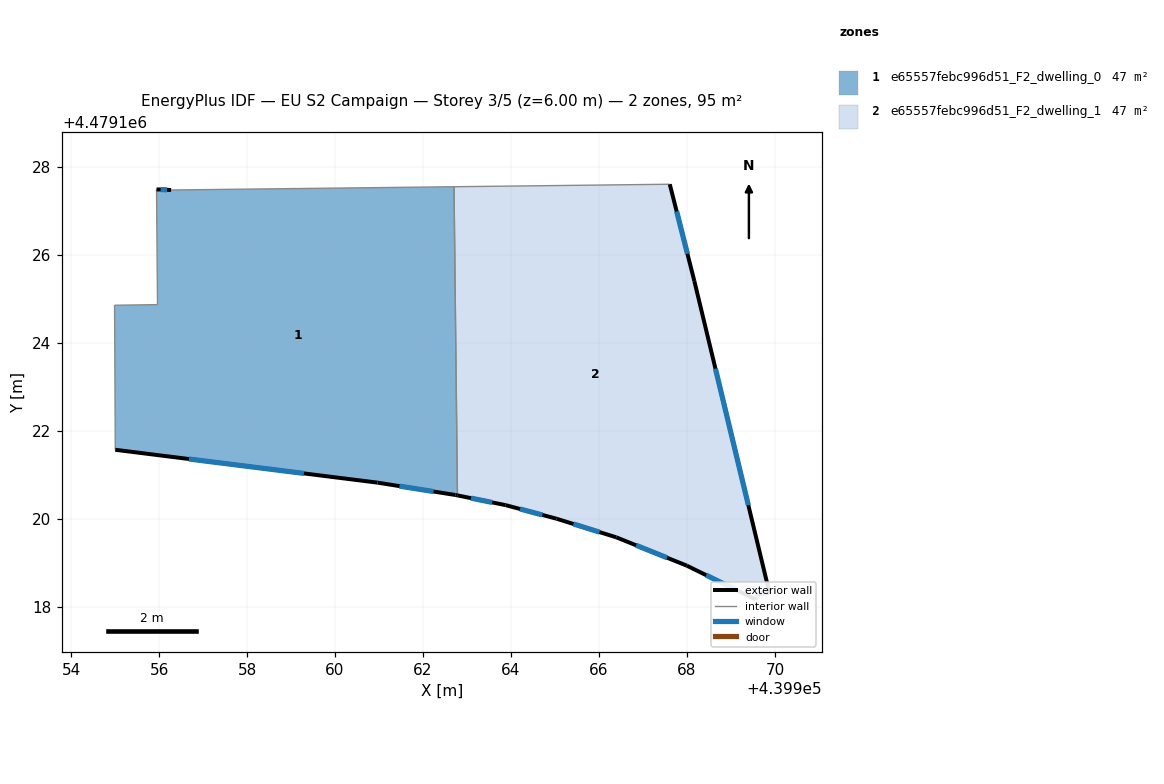
=== STOREY PLAN SPEC (per zone: floor XY polygon, exterior-wall plan segments, windows/doors) ===
zone 1: e65557febc996d51_F2_dwelling_0  (47.3 m²)
  floor: (439962.78, 4479120.54) (439962.70, 4479127.55) (439956.27, 4479127.48) (439955.94, 4479127.50) (439955.96, 4479124.88) (439954.99, 4479124.86) (439955.00, 4479121.58) (439960.97, 4479120.83) (439962.74, 4479120.55)
  exterior wall: (439962.78, 4479120.54) – (439962.74, 4479120.55)  [0.0 m]
  exterior wall: (439962.74, 4479120.55) – (439960.97, 4479120.83)  [1.8 m]
    window: (439962.24, 4479120.63) – (439961.46, 4479120.75)  [1.0 m²]
  exterior wall: (439960.97, 4479120.83) – (439955.00, 4479121.58)  [6.0 m]
    window: (439959.29, 4479121.04) – (439956.68, 4479121.37)  [3.5 m²]
  exterior wall: (439955.94, 4479127.50) – (439956.27, 4479127.48)  [0.3 m]
    window: (439956.03, 4479127.49) – (439956.18, 4479127.48)  [0.2 m²]
  interior walls: 5
zone 2: e65557febc996d51_F2_dwelling_1  (47.3 m²)
  floor: (439969.88, 4479118.33) (439968.17, 4479125.41) (439967.61, 4479127.61) (439962.70, 4479127.55) (439962.78, 4479120.54) (439963.88, 4479120.32) (439965.04, 4479120.01) (439966.39, 4479119.58) (439968.00, 4479118.94) (439969.56, 4479118.17) (439969.63, 4479118.30)
  exterior wall: (439969.88, 4479118.33) – (439969.63, 4479118.30)  [0.2 m]
    window: (439969.81, 4479118.32) – (439969.70, 4479118.31)  [0.1 m²]
  exterior wall: (439969.63, 4479118.30) – (439969.56, 4479118.17)  [0.1 m]
    window: (439969.61, 4479118.27) – (439969.58, 4479118.21)  [0.1 m²]
  exterior wall: (439969.56, 4479118.17) – (439968.00, 4479118.94)  [1.7 m]
    window: (439969.12, 4479118.39) – (439968.44, 4479118.72)  [1.0 m²]
  exterior wall: (439968.00, 4479118.94) – (439966.39, 4479119.58)  [1.7 m]
    window: (439967.55, 4479119.12) – (439966.84, 4479119.40)  [1.0 m²]
  exterior wall: (439966.39, 4479119.58) – (439965.04, 4479120.01)  [1.4 m]
    window: (439966.01, 4479119.70) – (439965.42, 4479119.89)  [0.8 m²]
  exterior wall: (439965.04, 4479120.01) – (439963.88, 4479120.32)  [1.2 m]
    window: (439964.71, 4479120.09) – (439964.21, 4479120.23)  [0.7 m²]
  exterior wall: (439963.88, 4479120.32) – (439962.78, 4479120.54)  [1.1 m]
    window: (439963.57, 4479120.38) – (439963.09, 4479120.48)  [0.6 m²]
  exterior wall: (439967.61, 4479127.61) – (439968.17, 4479125.41)  [2.3 m]
    window: (439967.77, 4479126.99) – (439968.01, 4479126.03)  [1.3 m²]
  exterior wall: (439968.17, 4479125.41) – (439969.88, 4479118.33)  [7.3 m]
    window: (439968.65, 4479123.42) – (439969.40, 4479120.31)  [4.2 m²]
  interior walls: 2

=== DERIVED (storey summary) ===
Building: EU S2 Campaign
Storey: 3 of 5  (floor level z = 6.00 m)
Storey gross floor area: 94.6 m²
Zones on this storey: 2
  - e65557febc996d51_F2_dwelling_0: floor 47.3 m²; exterior wall 8.2 m (24.5 m²); 3 window(s) 4.7 m²; WWR 19.1%
  - e65557febc996d51_F2_dwelling_1: floor 47.3 m²; exterior wall 17.2 m (51.5 m²); 9 window(s) 9.9 m²; WWR 19.2%
Zone adjacency (shared interzone walls):
  - e65557febc996d51_F2_dwelling_0 ↔ e65557febc996d51_F2_dwelling_1